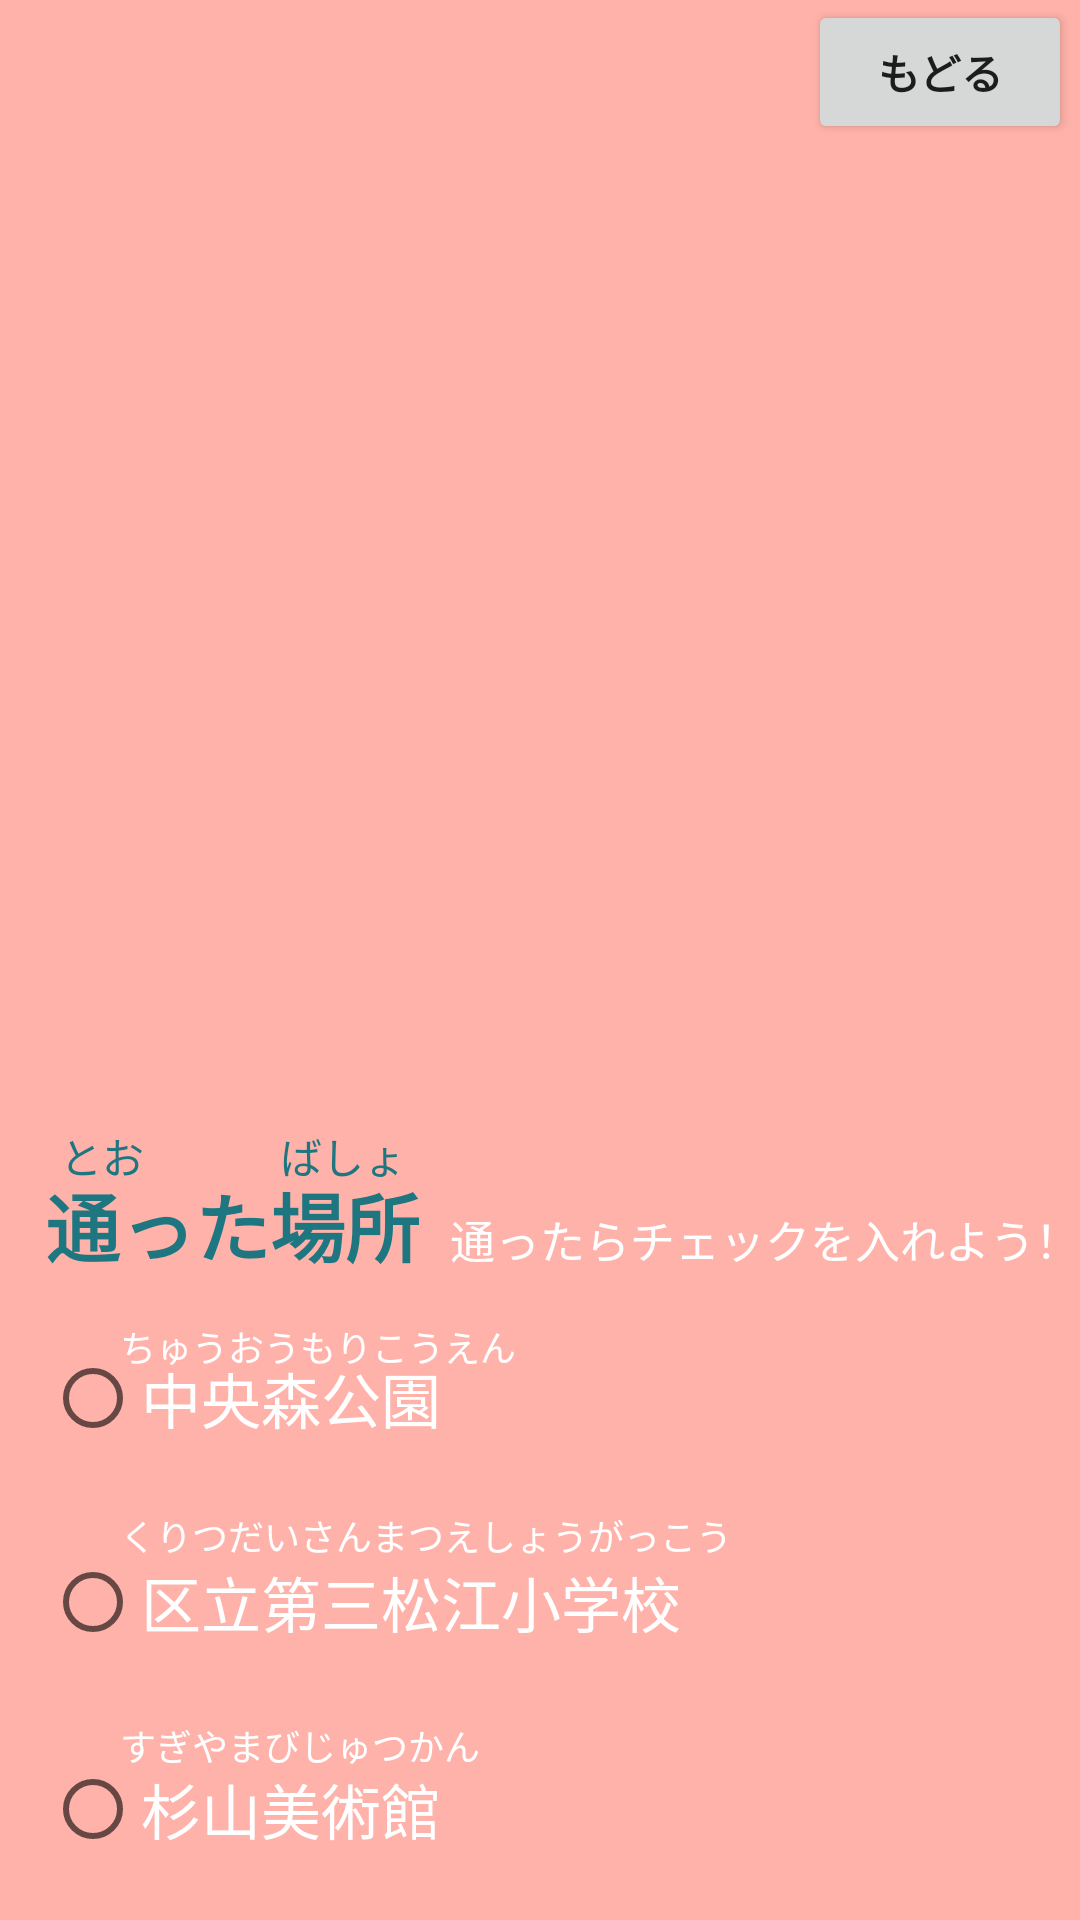

Produce the Android XML layout that renders to this screen, including the resource entries it uses.
<!-- AndroidManifest.xml: application theme Theme.Spring32Ver2 -->
<!-- res/layout/activity_explore2.xml -->
<?xml version="1.0" encoding="utf-8"?>
<androidx.constraintlayout.widget.ConstraintLayout xmlns:android="http://schemas.android.com/apk/res/android"
    xmlns:app="http://schemas.android.com/apk/res-auto"
    xmlns:tools="http://schemas.android.com/tools"
    android:layout_width="match_parent"
    android:layout_height="match_parent"
    android:background="#FFB2A9"
    tools:context=".ExploreActivity2">

    <TextView
        android:id="@+id/textView2"
        android:layout_width="wrap_content"
        android:layout_height="wrap_content"
        android:layout_marginStart="15dp"
        android:layout_marginTop="390dp"
        android:scrollbarSize="4dp"
        android:text="通った場所"
        android:textColor="#1E7681"
        android:textSize="25sp"
        android:textStyle="bold"
        app:layout_constraintStart_toStartOf="parent"
        app:layout_constraintTop_toTopOf="parent" />

    <TextView
        android:id="@+id/textView3"
        android:layout_width="wrap_content"
        android:layout_height="wrap_content"
        android:layout_marginStart="150dp"
        android:layout_marginTop="402dp"
        android:text="通ったらチェックを入れよう！"
        android:textColor="#FFFFFF"
        android:textSize="15sp"
        app:layout_constraintStart_toStartOf="parent"
        app:layout_constraintTop_toTopOf="parent" />

    <RadioButton
        android:id="@+id/radioButton"
        android:layout_width="wrap_content"
        android:layout_height="wrap_content"
        android:layout_marginStart="15dp"
        android:layout_marginTop="450dp"
        android:text="中央森公園"
        android:textColor="#ffffff"
        android:textSize="20sp"
        app:layout_constraintStart_toStartOf="parent"
        app:layout_constraintTop_toTopOf="parent"
        tools:buttonTint="#1E7681" />

    <RadioButton
        android:id="@+id/radioButton2"
        android:layout_width="wrap_content"
        android:layout_height="wrap_content"
        android:layout_marginStart="15dp"
        android:layout_marginTop="518dp"
        android:text="区立第三松江小学校"
        android:textColor="#FFFFFF"
        android:textSize="20sp"
        app:layout_constraintStart_toStartOf="parent"
        app:layout_constraintTop_toTopOf="parent"
        tools:buttonTint="#1E7681" />

    <RadioButton
        android:id="@+id/radioButton3"
        android:layout_width="wrap_content"
        android:layout_height="wrap_content"
        android:layout_marginStart="15dp"
        android:layout_marginTop="587dp"
        android:textSize="20sp"
        android:text="杉山美術館"
        android:textColor="#FFFFFF"
        app:layout_constraintStart_toStartOf="parent"
        app:layout_constraintTop_toTopOf="parent"
        tools:buttonTint="#1E7681" />

    <ImageView
        android:id="@+id/imageView"
        android:layout_width="323dp"
        android:layout_height="306dp"
        android:layout_marginTop="56dp"
        app:layout_constraintEnd_toEndOf="parent"
        app:layout_constraintHorizontal_bias="0.454"
        app:layout_constraintStart_toStartOf="parent"
        app:layout_constraintTop_toTopOf="parent"
        app:srcCompat="@drawable/androidmap2" />

    <TextView
        android:id="@+id/textView8"
        android:layout_width="wrap_content"
        android:layout_height="wrap_content"
        android:layout_marginStart="40dp"
        android:layout_marginTop="440dp"
        android:text="ちゅうおうもりこうえん"
        android:textColor="#FFFFFF"
        android:textSize="12sp"
        app:layout_constraintStart_toStartOf="parent"
        app:layout_constraintTop_toTopOf="parent" />

    <TextView
        android:id="@+id/textView9"
        android:layout_width="wrap_content"
        android:layout_height="wrap_content"
        android:layout_marginStart="40dp"
        android:layout_marginTop="503dp"
        android:text="くりつだいさんまつえしょうがっこう"
        android:textColor="#FFFFFF"
        android:textSize="12sp"
        app:layout_constraintStart_toStartOf="parent"
        app:layout_constraintTop_toTopOf="parent" />

    <TextView
        android:id="@+id/textView10"
        android:layout_width="wrap_content"
        android:layout_height="wrap_content"
        android:layout_marginStart="40dp"
        android:layout_marginTop="573dp"
        android:text="すぎやまびじゅつかん"
        android:textColor="#FFFFFF"
        android:textSize="12sp"
        app:layout_constraintStart_toStartOf="parent"
        app:layout_constraintTop_toTopOf="parent" />

    <TextView
        android:id="@+id/textView13"
        android:layout_width="wrap_content"
        android:layout_height="wrap_content"
        android:layout_marginStart="20dp"
        android:layout_marginTop="375dp"
        android:text="とお　　 　ばしょ"
        android:textColor="#1E7681"
        app:layout_constraintStart_toStartOf="parent"
        app:layout_constraintTop_toTopOf="parent" />

    <TextView
        android:id="@+id/textView15"
        android:layout_width="wrap_content"
        android:layout_height="wrap_content"
        android:layout_marginStart="8dp"
        android:layout_marginTop="8dp"
        android:text="あと７分！"
        android:textColor="#0B0B0B"
        android:textSize="20sp"
        app:layout_constraintEnd_toStartOf="parent"
        app:layout_constraintStart_toEndOf="@+id/imageView"
        app:layout_constraintTop_toTopOf="parent" />

    <Button
        android:id="@+id/home_button3"
        android:layout_width="wrap_content"
        android:layout_height="wrap_content"
        android:text="もどる"
        android:textStyle="bold"
        app:layout_constraintEnd_toEndOf="parent"
        app:layout_constraintHorizontal_bias="0.99"
        app:layout_constraintStart_toStartOf="parent"
        app:layout_constraintTop_toTopOf="parent" />
</androidx.constraintlayout.widget.ConstraintLayout>
<!-- resources referenced by this layout -->
<resources>
  <style name="Theme.Spring32Ver2" parent="Theme.AppCompat.Light.DarkActionBar">
          
          <item name="colorPrimary">@color/purple_500</item>
          <item name="colorPrimaryDark">@color/purple_700</item>
          <item name="colorAccent">@color/teal_200</item>
          
      </style>
  <!-- not gathered from this repository: default colours our renderer supplied (Android Studio template values) -->
  <color name="purple_500">#FF6200EE</color>
  <color name="purple_700">#FF3700B3</color>
  <color name="teal_200">#FF03DAC5</color>
</resources>
